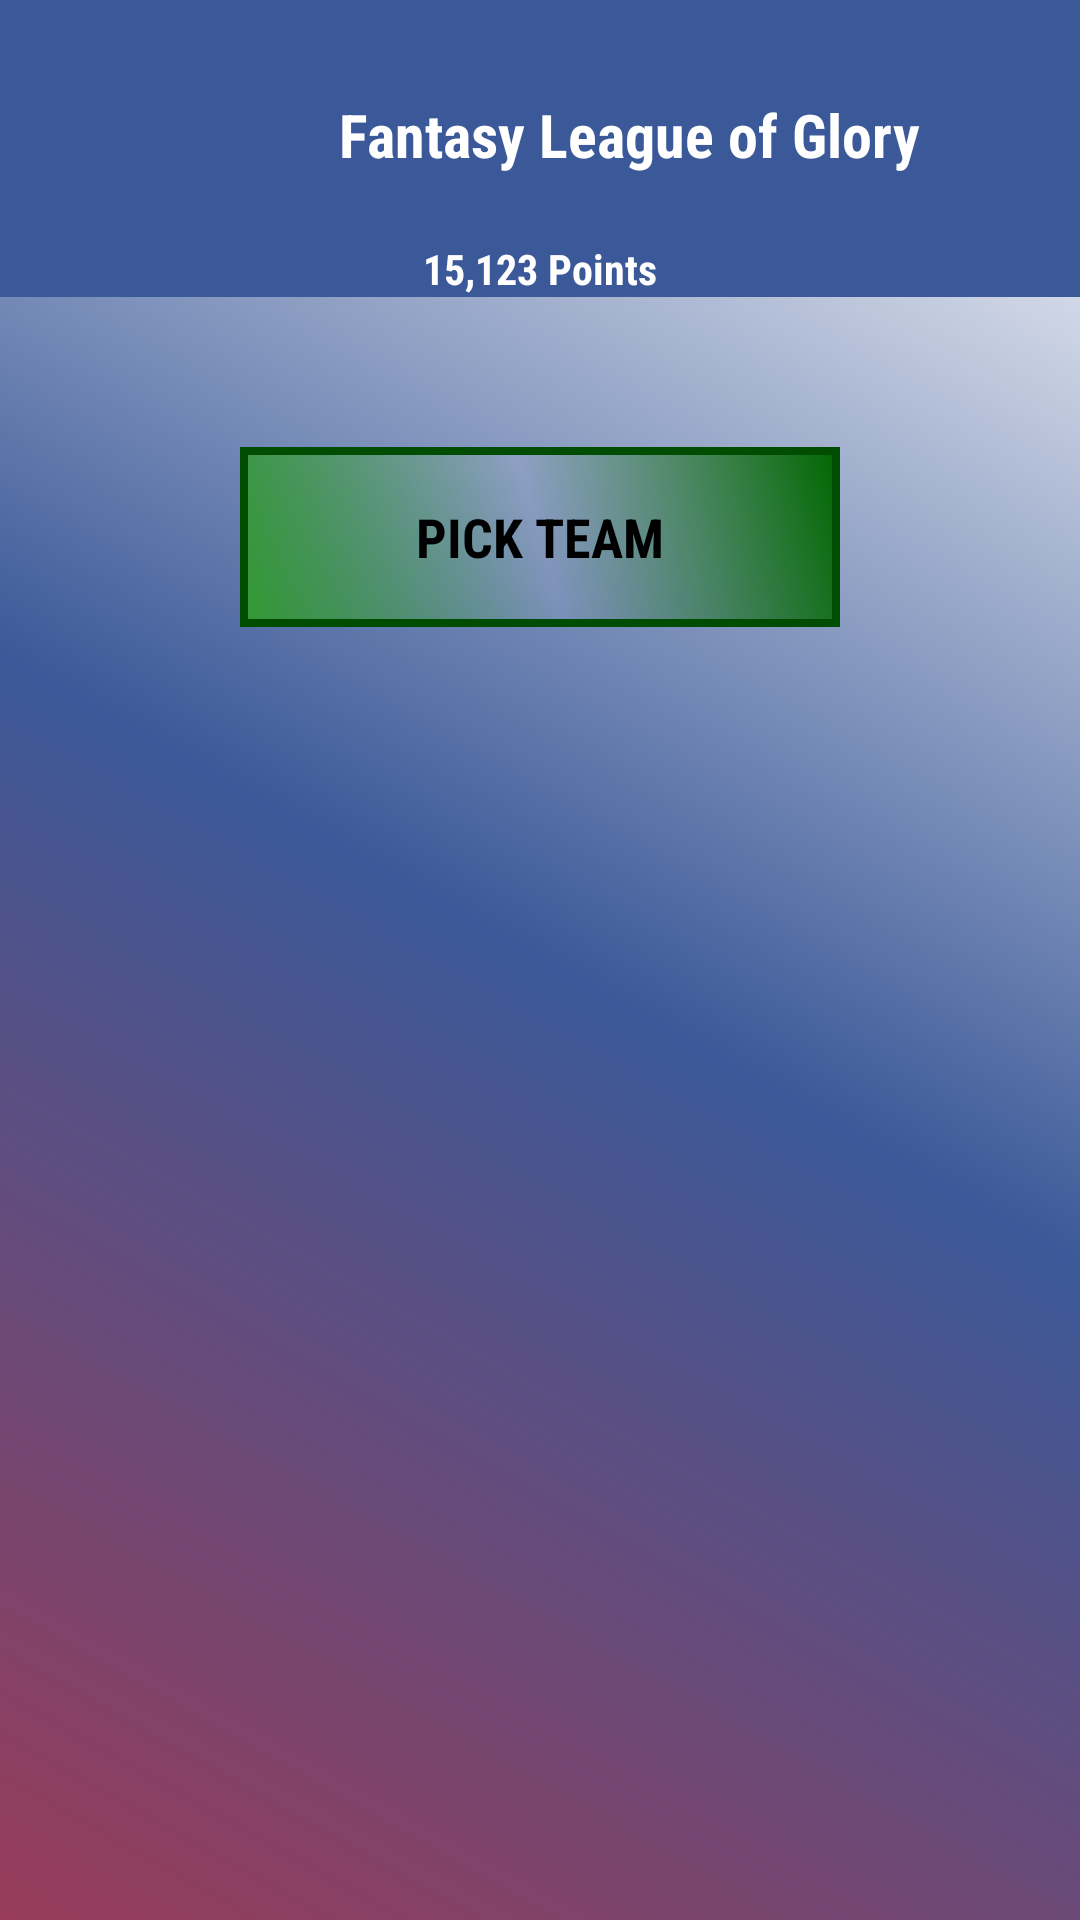

Produce the Android XML layout that renders to this screen, including the resource entries it uses.
<!-- AndroidManifest.xml: application theme AppTheme -->
<!-- res/layout/fantacy_log.xml -->
<?xml version="1.0" encoding="utf-8"?>
<LinearLayout
    xmlns:android="http://schemas.android.com/apk/res/android"
    android:orientation="vertical"
    android:background="@drawable/bg_gradient14"
    android:layout_width="match_parent"
    android:gravity="center|top"
    android:layout_height="match_parent">
    <LinearLayout
        android:layout_width="match_parent"
        android:layout_height="wrap_content"
        android:id="@+id/linearLayout2"
        android:background="#3b5998"
        android:padding="10dp"
        android:gravity="center"
        android:orientation="horizontal">

        <ImageView
            android:layout_width="60dp"
            android:paddingTop="10dp"
            android:layout_height="60dp"
            android:src="@drawable/floggg"/>
        <TextView
            android:layout_width="wrap_content"
            android:paddingTop="10dp"
            android:textStyle="bold"
            android:fontFamily="sans-serif-condensed"
            android:layout_height="wrap_content"
            android:textColor="@android:color/white"
            android:textSize="20dp"
            android:text="Fantasy League of Glory"/>
    </LinearLayout>
    <LinearLayout
        android:layout_width="match_parent"
        android:layout_height="wrap_content"
        android:gravity="center"
        android:background="#3b5998"
        android:orientation="horizontal">

        <TextView
            android:layout_width="wrap_content"
            android:layout_height="wrap_content"
            android:fontFamily="sans-serif-condensed"
            android:textColor="@android:color/white"
            android:textStyle="bold"
            android:text="15,123 Points"/>



    </LinearLayout>
    <LinearLayout
        android:layout_width="match_parent"
        android:layout_height="match_parent"
        android:orientation="vertical"
        android:paddingTop="20dp"
        android:paddingBottom="20dp"
        android:layout_gravity="center"
        android:gravity="center">

        <LinearLayout
            android:layout_width="match_parent"
            android:gravity="center"
            android:layout_height="wrap_content"
            android:id="@+id/mainTeams"
            android:paddingTop="20dp"
            android:visibility="gone"
            android:background="@drawable/circle12"
            android:layout_margin="20dp"
            android:orientation="vertical">
            <LinearLayout
                android:layout_width="match_parent"
                android:gravity="center"
                android:layout_height="wrap_content"
                android:orientation="horizontal">

                <ImageView
                    android:layout_width="100dp"
                    android:layout_height="100dp"
                    android:id="@+id/stags"
                    android:padding="15dp"
                    android:src="@drawable/stags"/>

                <ImageView
                    android:layout_width="100dp"
                    android:layout_height="100dp"
                    android:padding="15dp"
                    android:id="@+id/dragons"
                    android:src="@drawable/dragons"/>


            </LinearLayout>



            <LinearLayout
                android:layout_width="match_parent"
                android:gravity="center"
                android:layout_height="wrap_content"
                android:orientation="horizontal">

                <ImageView
                    android:layout_width="100dp"
                    android:layout_height="100dp"
                    android:id="@+id/jaguars"
                    android:padding="15dp"
                    android:src="@drawable/jaguar"/>
                <ImageView
                    android:layout_width="100dp"
                    android:layout_height="100dp"
                    android:padding="15dp"
                    android:id="@+id/pythons"
                    android:src="@drawable/python"/>

                <ImageView
                    android:layout_width="100dp"
                    android:layout_height="100dp"
                    android:padding="15dp"
                    android:id="@+id/hunters"
                    android:src="@drawable/hunters"/>


            </LinearLayout>

            <LinearLayout
                android:layout_width="match_parent"
                android:gravity="center"
                android:layout_height="wrap_content"
                android:orientation="horizontal">

                <ImageView
                    android:layout_width="100dp"
                    android:layout_height="100dp"
                    android:padding="15dp"
                    android:id="@+id/falcons"
                    android:src="@drawable/falcons"/>

                <ImageView
                    android:layout_width="100dp"
                    android:layout_height="100dp"
                    android:padding="15dp"
                    android:id="@+id/dires"
                    android:src="@drawable/dires"/>


            </LinearLayout>





        </LinearLayout>
        <TextView
            android:layout_width="match_parent"
            android:id="@+id/tagline"
            android:layout_height="wrap_content"
            android:textColor="@android:color/white"
            android:gravity="center"
            android:fontFamily="sans-serif-condensed"
            android:textStyle="bold"
            android:textSize="15dp"
            android:visibility="gone"
            android:text="Fantasy League of Glory Team!"/>
        <LinearLayout
            android:layout_width="match_parent"
            android:layout_height="wrap_content"
            android:layout_gravity="bottom">
            <Button
                android:layout_width="match_parent"
                android:layout_marginRight="80dp"
                android:layout_marginLeft="80dp"
                android:layout_marginTop="30dp"
                android:layout_height="wrap_content"
                android:background="@drawable/rectangle"
                android:textStyle="bold"
                android:textSize="18dp"
                android:fontFamily="sans-serif-condensed"
                android:textColor="@android:color/black"
                android:text="Pick Team"
                android:id="@+id/pickATeam"/>

        </LinearLayout>
        <LinearLayout
            android:layout_width="match_parent"
            android:layout_height="match_parent"
            android:layout_margin="10dp"
            android:padding="30dp"
            android:orientation="vertical"
            android:gravity="center">
            <LinearLayout
                android:layout_width="match_parent"
                android:gravity="center"
                android:layout_height="wrap_content"
                android:orientation="horizontal">
                <Button
                    android:layout_width="wrap_content"
                    android:layout_height="wrap_content"
                    android:text="Goal Keeper"
                    android:textColor="@android:color/black"
                    android:fontFamily="sans-serif-condensed"
                    android:visibility="gone"
                    android:textStyle="bold"
                    android:layout_margin="10dp"
                    android:background="@drawable/circle13"
                    android:id="@+id/platinum"/>
                <Button
                    android:layout_width="wrap_content"
                    android:layout_height="wrap_content"
                    android:text="Defender"
                    android:layout_margin="10dp"
                    android:visibility="gone"
                    android:textStyle="bold"
                    android:textColor="@android:color/black"
                    android:fontFamily="sans-serif-condensed"
                    android:background="@drawable/circle13"
                    android:id="@+id/gold"/>
            </LinearLayout>
            <Button
                android:layout_width="wrap_content"
                android:layout_height="wrap_content"
                android:text="Attacker"
                android:layout_margin="10dp"
                android:textColor="@android:color/black"
                android:fontFamily="sans-serif-condensed"
                android:visibility="gone"
                android:textStyle="bold"
                android:background="@drawable/circle13"
                android:id="@+id/silver"/>

        </LinearLayout>
    </LinearLayout>


</LinearLayout>
<!-- resources referenced by this layout -->
<resources>
  <!-- drawable bg_gradient14 (drawable) -->
  <?xml version="1.0" encoding="UTF-8"?>
  <shape xmlns:android="http://schemas.android.com/apk/res/android"
  android:shape="rectangle" >
  
  <gradient
      android:angle="45"
      android:endColor="#ffffff"
      android:centerColor="#3b5998"
      android:startColor="#983B59"
      android:type="linear" />
  </shape>
  <!-- drawable circle12 (drawable) -->
  <?xml version="1.0" encoding="utf-8"?>
  <shape xmlns:android="http://schemas.android.com/apk/res/android" android:shape="oval" >
      <size android:width="50dp"
          android:height="50dp"/>
      <stroke
          android:width="0.5dp"
          android:color="#ffffff"/>
      <gradient
          android:angle="45"
          android:endColor="#65000000"
          android:centerColor="#80ffffff"
          android:startColor="#65000000"
          android:type="linear" />
  
  </shape>
  <!-- drawable circle13 (drawable) -->
  <?xml version="1.0" encoding="utf-8"?>
  <shape xmlns:android="http://schemas.android.com/apk/res/android" android:shape="oval" >
      <size android:width="100dp"
          android:height="100dp"/>
  
      <stroke
          android:width="0.5dp"
          android:color="#ffffff"/>
      <gradient
          android:angle="45"
          android:endColor="#65000000"
          android:centerColor="#80ffffff"
          android:startColor="#65000000"
          android:type="linear" />
  
  
  </shape>
  <!-- drawable dires: png bitmap (drawable, 31134 bytes) -->
  <!-- drawable dragons: png bitmap (drawable, 40149 bytes) -->
  <!-- drawable falcons: png bitmap (drawable, 32196 bytes) -->
  <!-- drawable hunters: png bitmap (drawable, 32452 bytes) -->
  <!-- drawable jaguar: png bitmap (drawable, 30930 bytes) -->
  <!-- drawable python: png bitmap (drawable, 30201 bytes) -->
  <!-- drawable rectangle (drawable) -->
  <?xml version="1.0" encoding="utf-8"?>
  <shape xmlns:android="http://schemas.android.com/apk/res/android" android:shape="rectangle" >
      <size android:width="60dp"
          android:height="60dp"/>
      <stroke
          android:width="2.5dp"
          android:color="#004c00"/>
      <solid android:color="#006600"/>
      <gradient
          android:angle="45"
          android:endColor="#006600"
          android:centerColor="#10ffffff"
          android:startColor="#329832"
          android:type="linear" />
  </shape>
  <!-- drawable stags: png bitmap (drawable, 30812 bytes) -->
  <style name="AppTheme" parent="Theme.AppCompat.Light.DarkActionBar">
          
          <item name="colorPrimary">@color/colorPrimary</item>
          <item name="colorPrimaryDark">@color/colorPrimaryDark</item>
          <item name="colorAccent">@color/colorAccent</item>
          <item name="colorControlHighlight">#ffffff</item>
          <item name="colorButtonNormal">@android:color/holo_red_dark</item>
          <item name="colorControlNormal">#ffffff</item>
          <item name="android:colorBackgroundCacheHint">#2196F3</item>
          <item name="colorControlActivated">#ffffff</item>
          <item name="colorSwitchThumbNormal">#ffffff</item>
          <item name="windowNoTitle">true</item>
          <item name="windowActionBar">true</item>
      </style>
  <color name="colorPrimary">#000000</color>
  <color name="colorPrimaryDark">#000000</color>
  <color name="colorAccent">#FF4081</color>
</resources>
